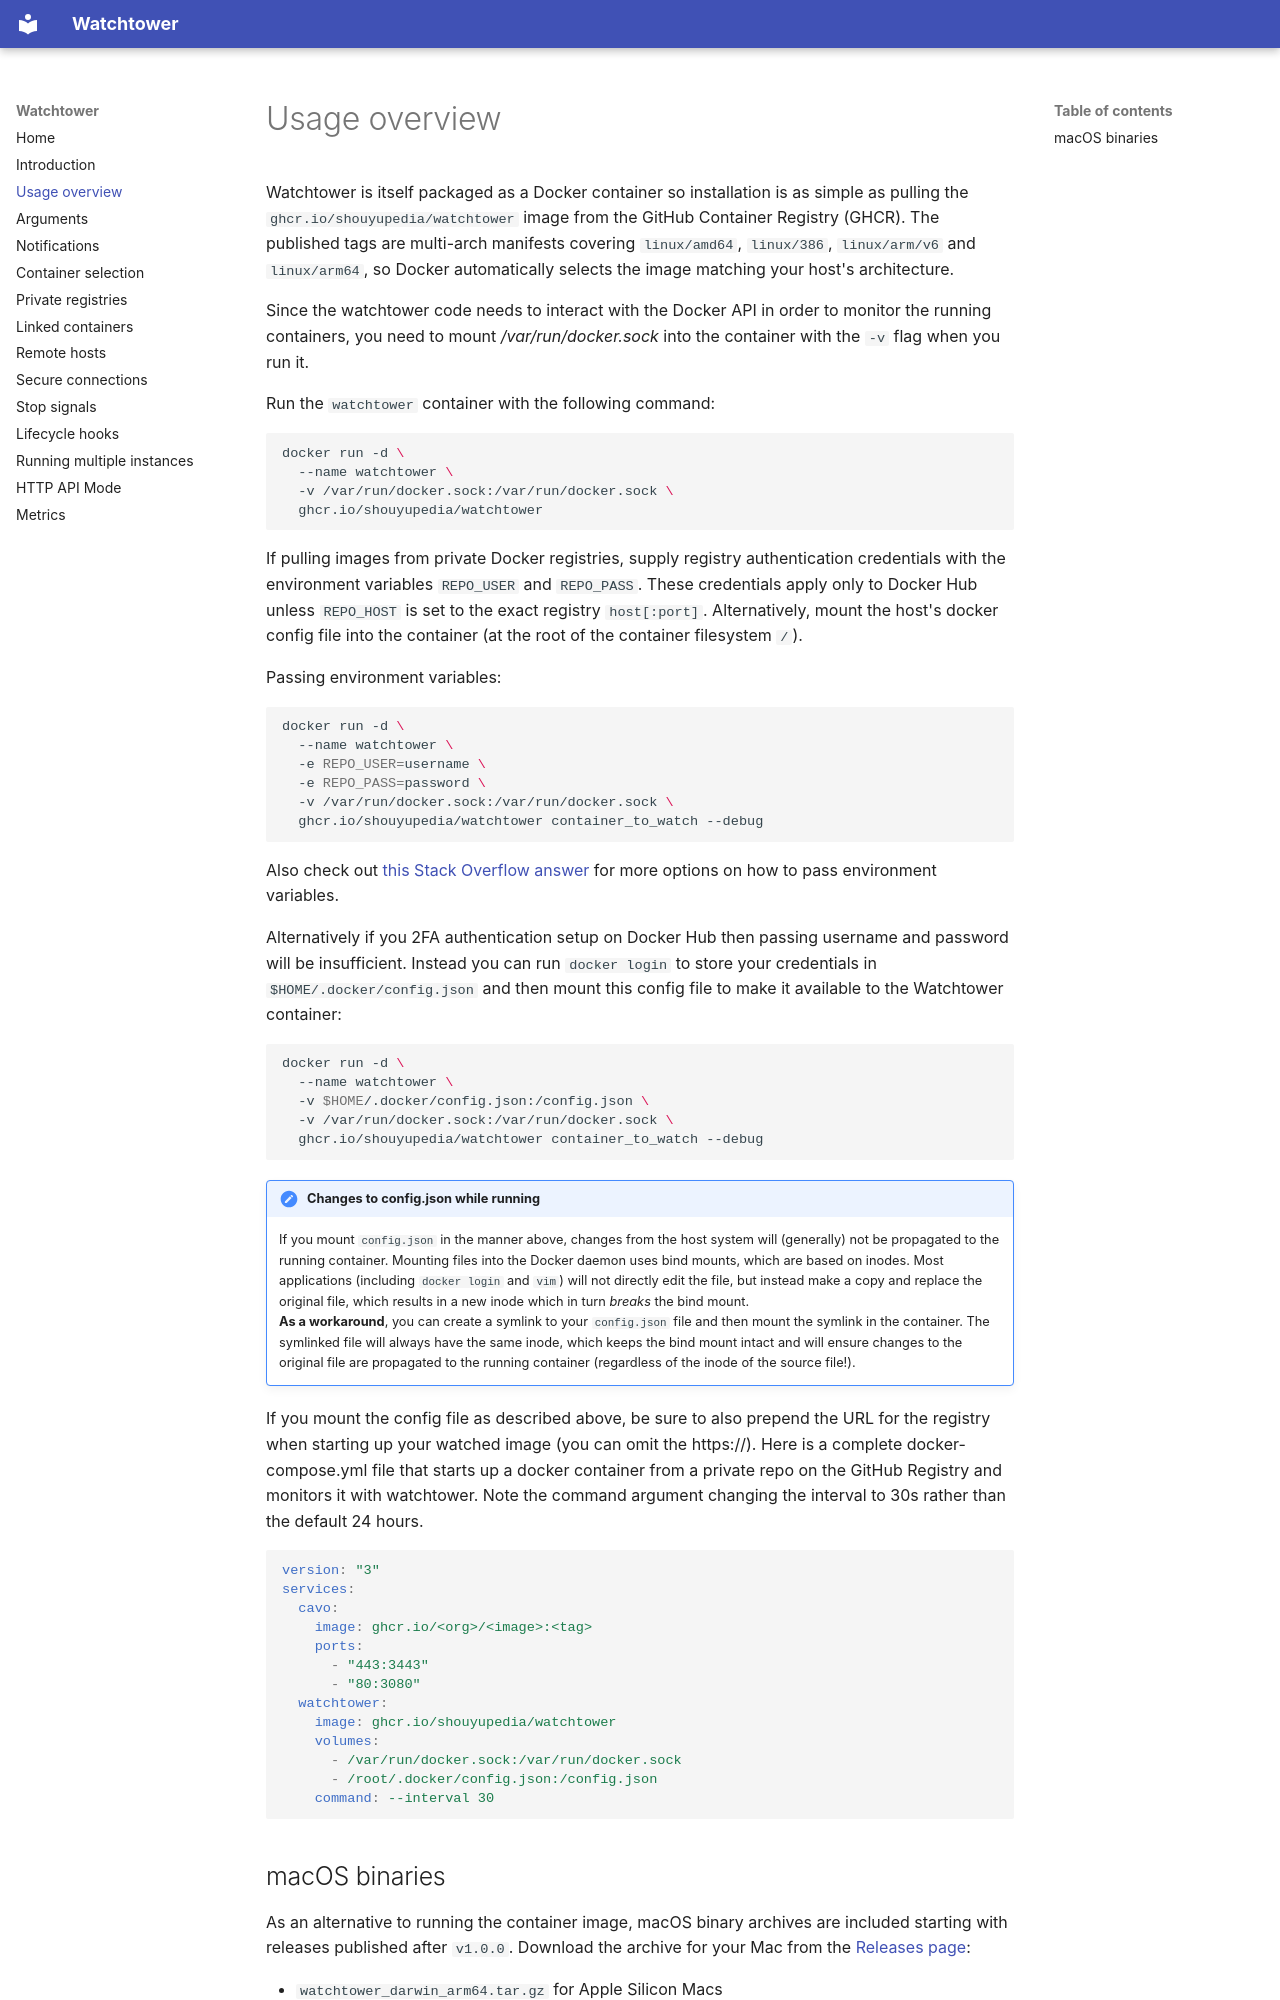

repository: Shouyupedia/watchtower · page: usage-overview/index.html · generator: mkdocs

Watchtower is itself packaged as a Docker container so installation is as simple as pulling the `ghcr.io/shouyupedia/watchtower` image from the GitHub Container Registry (GHCR). The published tags are multi-arch manifests covering `linux/amd64`, `linux/386`, `linux/arm/v6` and `linux/arm64`, so Docker automatically selects the image matching your host's architecture.

Since the watchtower code needs to interact with the Docker API in order to monitor the running containers, you need to mount _/var/run/docker.sock_ into the container with the `-v` flag when you run it.

Run the `watchtower` container with the following command:

```bash
docker run -d \
  --name watchtower \
  -v /var/run/docker.sock:/var/run/docker.sock \
  ghcr.io/shouyupedia/watchtower
```

If pulling images from private Docker registries, supply registry authentication credentials with the environment variables `REPO_USER` and `REPO_PASS`.
These credentials apply only to Docker Hub unless `REPO_HOST` is set to the exact registry `host[:port]`.
Alternatively, mount the host's docker config file into the container (at the root of the container filesystem `/`).

Passing environment variables:

```bash
docker run -d \
  --name watchtower \
  -e REPO_USER=username \
  -e REPO_PASS=password \
  -v /var/run/docker.sock:/var/run/docker.sock \
  ghcr.io/shouyupedia/watchtower container_to_watch --debug
```

Also check out [this Stack Overflow answer](https://stackoverflow.com/a/30494145/7872793) for more options on how to pass environment variables.

Alternatively if you 2FA authentication setup on Docker Hub then passing username and password will be insufficient.  Instead you can run `docker login` to store your credentials in `$HOME/.docker/config.json` and then mount this config file to make it available to the Watchtower container:

```bash
docker run -d \
  --name watchtower \
  -v $HOME/.docker/config.json:/config.json \
  -v /var/run/docker.sock:/var/run/docker.sock \
  ghcr.io/shouyupedia/watchtower container_to_watch --debug
```

!!! note "Changes to config.json while running"
    If you mount `config.json` in the manner above, changes from the host system will (generally) not be propagated to the
    running container. Mounting files into the Docker daemon uses bind mounts, which are based on inodes. Most
    applications (including `docker login` and `vim`) will not directly edit the file, but instead make a copy and replace
    the original file, which results in a new inode which in turn _breaks_ the bind mount.  
    **As a workaround**, you can create a symlink to your `config.json` file and then mount the symlink in the container. 
    The symlinked file will always have the same inode, which keeps the bind mount intact and will ensure changes
    to the original file are propagated to the running container (regardless of the inode of the source file!).

If you mount the config file as described above, be sure to also prepend the URL for the registry when starting up your
watched image (you can omit the https://). Here is a complete docker-compose.yml file that starts up a docker container
from a private repo on the GitHub Registry and monitors it with watchtower. Note the command argument changing the interval
to 30s rather than the default 24 hours.

```yaml
version: "3"
services:
  cavo:
    image: ghcr.io/<org>/<image>:<tag>
    ports:
      - "443:3443"
      - "80:3080"
  watchtower:
    image: ghcr.io/shouyupedia/watchtower
    volumes:
      - /var/run/docker.sock:/var/run/docker.sock
      - /root/.docker/config.json:/config.json
    command: --interval 30
```
